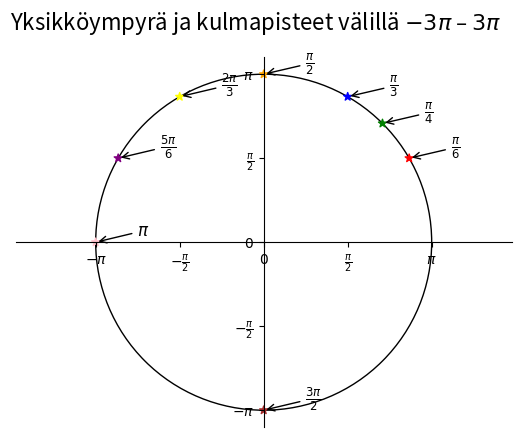

Write Python code to recreate this figure.
from matplotlib import pyplot as plt, patches
import numpy as np
from fractions import Fraction as fr

import matplotlib as mpl

fig = plt.figure()
fig.suptitle("Yksikköympyrä ja kulmapisteet välillä $-3\\pi$ – $3\\pi$", fontsize=16)
ax = fig.subplots()

ymp = patches.Circle((0, 0), radius=1, fill=0)
ax.add_patch(ymp)

ax.spines['left'].set_position('center')
ax.spines['bottom'].set_position('center')

ax.spines['right'].set_color('none')
ax.spines['top'].set_color('none')

ax.xaxis.set_ticks_position('bottom')
ax.yaxis.set_ticks_position('left')

ax.axis('equal')

ax.set_xticks([-1, -0.5, 0, 0.5, 1])
ax.set_xticklabels([r'$-\pi$', r'$-\frac{\pi}{2}$', r'$0$', r'$\frac{\pi}{2}$', r'$\pi$'])
ax.set_yticks([-1, -0.5, 0, 0.5, 1])
ax.set_yticklabels([r'$-\pi$', r'$-\frac{\pi}{2}$', r'$0$', r'$\frac{\pi}{2}$', r'$\pi$'])
#30, 45, 60, 90, 120, 150, 180, 270
pi=np.pi
ax.set_xlim(-3*pi, 3*pi)
pist_xy=np.array([pi, pi, 2*pi, pi, 4*pi, 5*pi, pi, 3*pi])
nim=np.array([6, 4, 6, 2, 6, 6, 1, 2])
varit=np.array(['red', 'green', 'blue', 'orange', 'yellow', 'purple', 'pink', 'brown'])

text = [r'$\frac{\pi}{6}$',r'$\frac{\pi}{4}$',r'$\frac{\pi}{3}$',r'$\frac{\pi}{2}$',r'$\frac{2\pi}{3}$',r'$\frac{5\pi}{6}$',r'$\pi$',r'$\frac{3\pi}{2}$']


x = np.cos(pist_xy/nim)
y = np.sin(pist_xy/nim)

plt.scatter(x, y, color=varit, marker='*')

for i in range(len(pist_xy)):
    plt.annotate(text[i],
             xy=(np.cos(pist_xy[i]/nim[i]), np.sin(pist_xy[i]/nim[i])), xycoords='data',
             xytext=(+30, +5), textcoords='offset points', fontsize=12,
             arrowprops=dict(arrowstyle="->", connectionstyle="arc3,rad=0"))


plt.show()
